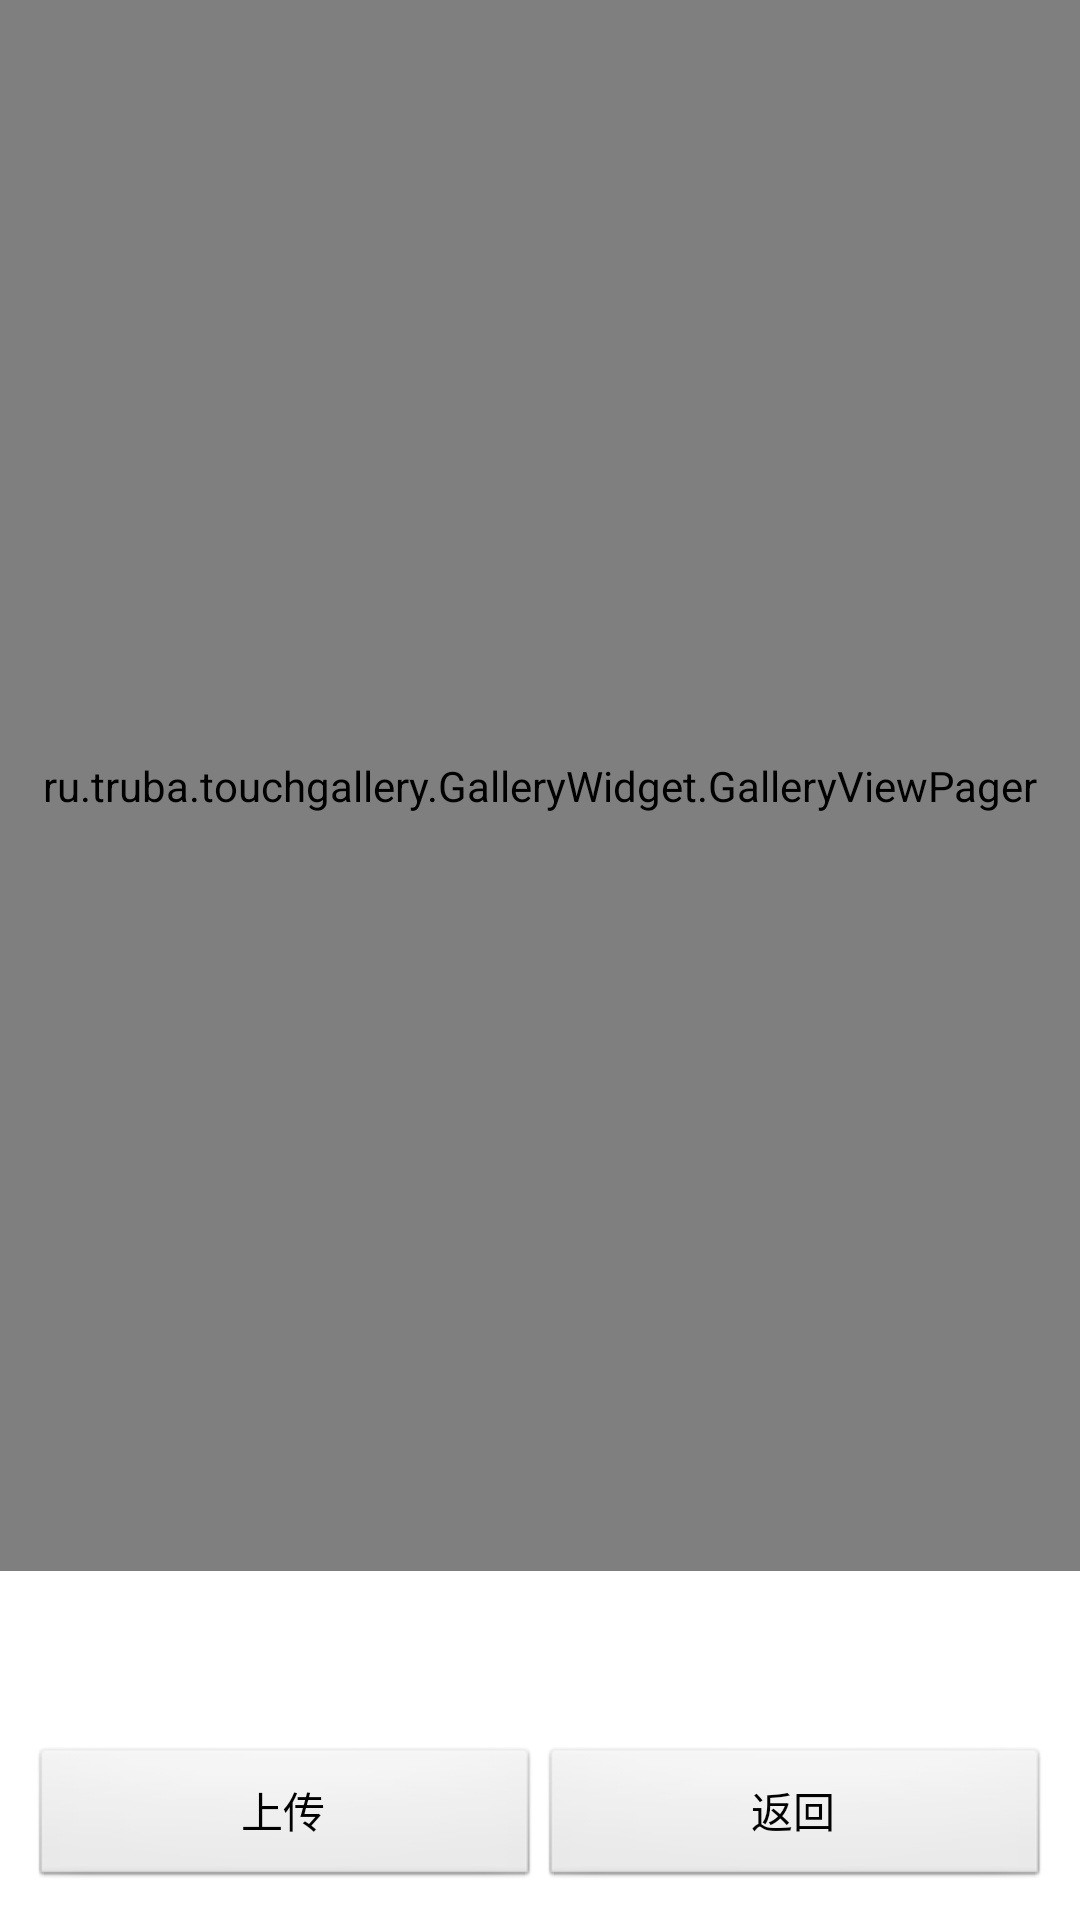

Write the Android layout XML for this screen, with the resource values it uses.
<!-- AndroidManifest.xml: application theme AppTheme -->
<!-- res/layout/main_activity_above2.xml -->
<?xml version="1.0" encoding="utf-8"?>
<LinearLayout xmlns:android="http://schemas.android.com/apk/res/android"
    android:layout_width="match_parent"
    android:layout_height="match_parent"
    android:orientation="vertical"
     >  
  	<ru.truba.touchgallery.GalleryWidget.GalleryViewPager
            android:id="@+id/viewer"
            android:layout_width="fill_parent"
            android:layout_height="fill_parent"
            android:layout_weight="1"
            />
  	<TextView android:layout_width="fill_parent"
  	    android:layout_height="fill_parent"
  	    android:layout_weight="5"
  	    android:id="@+id/main_activity_above_name"/>
  	<LinearLayout 
				android:layout_width="fill_parent"
				android:layout_height="fill_parent"
				android:layout_weight="5" 
				android:orientation="horizontal"
				android:layout_marginLeft="10dp" 
				android:layout_marginRight="10dp"
				android:id="@+id/linearLayout">
				<Button  
					android:id="@+id/main_activity_above_upload1"
					android:layout_width="wrap_content"
					android:layout_height="wrap_content" 
					android:layout_weight="1"
					android:text="上传"/>
				<Button 
					android:id="@+id/main_activity_above_return1"
					android:layout_width="wrap_content"
					android:layout_height="wrap_content" 
					android:layout_weight="1"
					android:text="返回"/>
	</LinearLayout>
</LinearLayout>
<!-- resources referenced by this layout -->
<resources>
  <style name="AppTheme" parent="AppBaseTheme">
          
      </style>
  <style name="AppBaseTheme" parent="android:Theme.Light">
          
      </style>
</resources>
